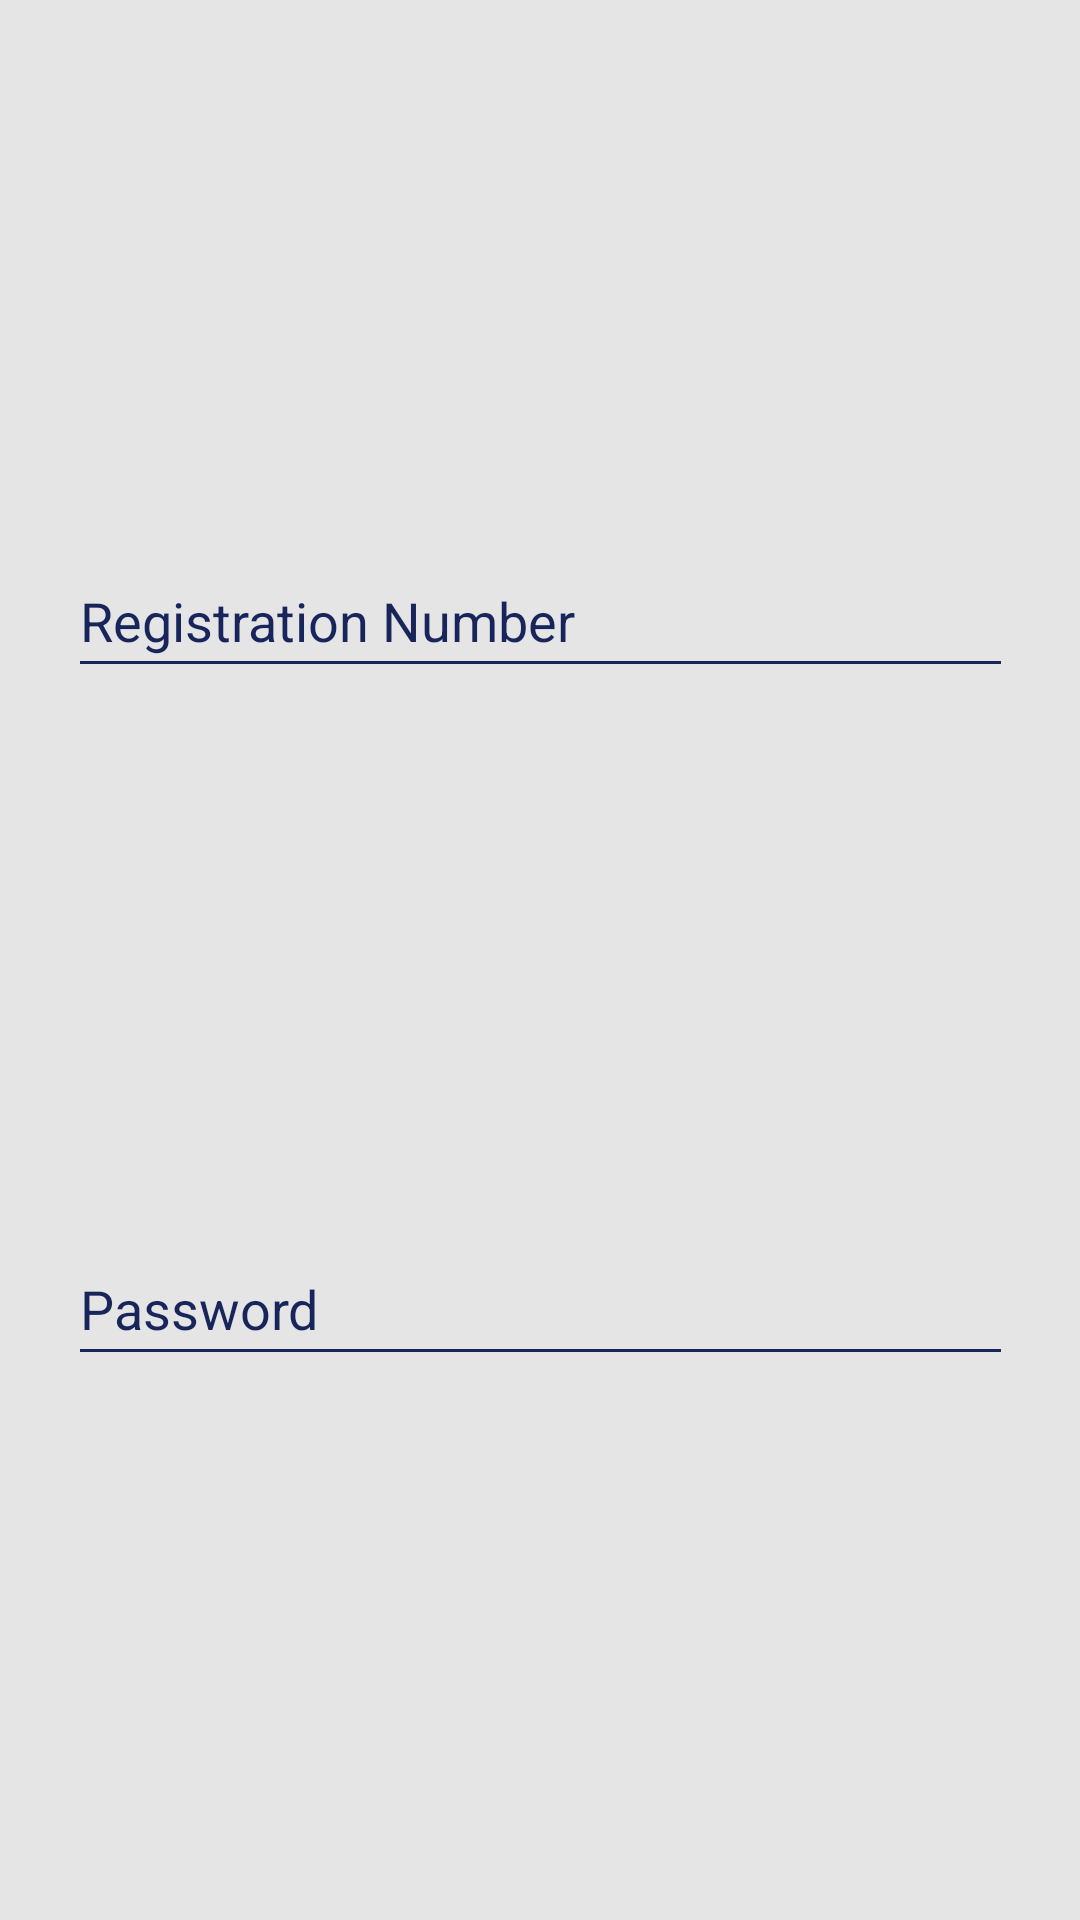

Produce the Android XML layout that renders to this screen, including the resource entries it uses.
<!-- AndroidManifest.xml: application theme Theme.Student_Subject_Data -->
<!-- res/layout/login.xml -->
<?xml version="1.0" encoding="utf-8"?>
<androidx.constraintlayout.widget.ConstraintLayout
    xmlns:android="http://schemas.android.com/apk/res/android"
    xmlns:app="http://schemas.android.com/apk/res-auto"
    xmlns:tools="http://schemas.android.com/tools"
    android:layout_width="match_parent"
    android:layout_height="match_parent"
    android:background="#E5E5E5"
    tools:context=".MainActivity">

    <EditText
        android:id="@+id/regno"
        android:layout_width="wrap_content"
        android:layout_height="wrap_content"
        android:backgroundTint="#17255A"
        android:ems="15"
        android:hint="@string/registration_number"
        android:inputType="textPersonName"
        android:minHeight="48dp"
        android:textColor="#17255A"
        android:textColorHint="#17255A"
        app:layout_constraintBottom_toTopOf="@id/password"
        app:layout_constraintEnd_toEndOf="parent"
        app:layout_constraintStart_toStartOf="parent"
        app:layout_constraintTop_toTopOf="parent" />

    <EditText
        android:id="@+id/password"
        android:layout_width="wrap_content"
        android:layout_height="wrap_content"
        android:backgroundTint="#17255A"
        android:ems="15"
        android:hint="@string/password"
        android:inputType="textPassword"
        android:minHeight="48dp"
        android:textColor="#17255A"
        android:textColorHint="#17255A"
        app:layout_constraintBottom_toBottomOf="parent"
        app:layout_constraintEnd_toEndOf="parent"
        app:layout_constraintStart_toStartOf="parent"
        app:layout_constraintTop_toBottomOf="@+id/regno" />
</androidx.constraintlayout.widget.ConstraintLayout>
<!-- resources referenced by this layout -->
<resources>
  <string name="password">Password</string>
  <string name="registration_number">Registration Number</string>
  <style name="Theme.Student_Subject_Data" parent="Theme.MaterialComponents.DayNight.DarkActionBar">
          
          <item name="colorPrimary">@color/blue_500</item>
          <item name="colorPrimaryVariant">@color/blue_700</item>
          <item name="colorOnPrimary">@color/off_white</item>
          
          <item name="colorSecondary">@color/teal_200</item>
          <item name="colorSecondaryVariant">@color/teal_700</item>
          <item name="colorOnSecondary">@color/black</item>
          
          <item name="android:statusBarColor" tools:targetApi="l">?attr/colorPrimaryVariant</item>
          
      </style>
  <color name="blue_500">#0C1743</color>
  <color name="blue_700">#050E30</color>
  <color name="off_white">#FFE5E5E5</color>
  <color name="teal_200">#FF03DAC5</color>
  <color name="teal_700">#FF018786</color>
  <color name="black">#FF000000</color>
</resources>
